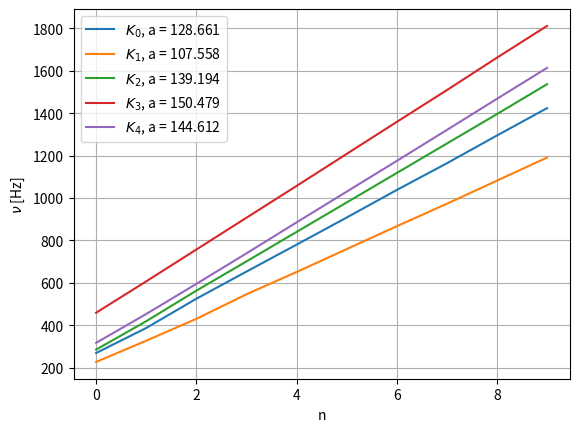

The script that saved this image:
import numpy as np
import matplotlib.pyplot as plt
import pandas as pd
from scipy.stats import linregress

f_K0 = [269, 387, 525, 653, 780, 908, 1038, 1164, 1295, 1424]
f_K1 = [227, 327, 430, 546, 651, 759, 867, 973, 1082, 1191]
f_K2 = [285, 419, 563, 701, 840, 979, 1118, 1257, 1396, 1537]
f_K3 = [459, 607, 757, 907, 1057, 1208, 1359, 1509, 1662, 1812]
f_K4 = [317, 453, 595, 739, 885, 1030, 1175, 1321, 1468, 1614]

L0 = 1241e-3
L1 = 1241e-3
L2 = 1243e-3
L3 = 1244e-3
L4 = 1244e-3
dL = 1.5e-3
L = [L0, L1, L2, L3, L4]
R0 = 104e3
R1 = 111.2e3
R2 = 102.02e3
R3 = 17.523e3
R4 = (38.02 + 37.96) / 2 * 1e3
r = [R0, R1, R2, R3, R4]
freqs = [f_K0, f_K1, f_K2, f_K3, f_K4]
names = [r"$K_0$", r"$K_1$", r"$K_2$", r"$K_3$", r"$K_4$"]
a = []
for i, f in enumerate(freqs):
    a_, _, _, _, da = linregress(range(len(f)), f)
    a.append([a_, da])
    plt.plot(f, label=f"{names[i]}, a = {round(a_,3)}")
plt.ylabel(r"$\nu$ [Hz]")
plt.xlabel("n")
plt.grid()
plt.legend()
plt.savefig("freqs.png")
plt.show()

c = []
for L_, a_ in zip(L, a):
    c_ = 2 * L_ * a_[0]
    dL = 0.0015
    dc = c_ * np.sqrt((a_[1] / a_[0]) ** 2 + (dL / L_) ** 2)
    c.append((c_, dc))

R = 8.3144598


def c_id(T, f, Mm):
    return np.sqrt((f + 2) * R * T / (f * Mm))


T_C = lambda r: 25 - 24 * np.log(r * 1e-5)

Mm = [39.948, 44.01, 28.97, 28.97, 28.97]
f = [3, 5, 5, 5, 5]
c_teo = []
for r_, f_, Mm_ in zip(r, f, Mm):
    T = T_C(r_) + 273.15
    # print(T)
    c_teo.append(c_id(T, f_, Mm_ / 1000))


df = pd.DataFrame(
    {"$K_0$": f_K0, "$K_1$": f_K1, "$K_2$": f_K2, "$K_3$": f_K3, "$K_4$": f_K4}
)
# print(df.to_latex(index=False, escape=False, caption="CAPTION HERE", label="label"))

for (c_, ct, name) in zip(c, c_teo, names):
    print(rf"{name}: $c_m = {c_[0]} \pm {c_[1]}   c_t = {ct}$")



